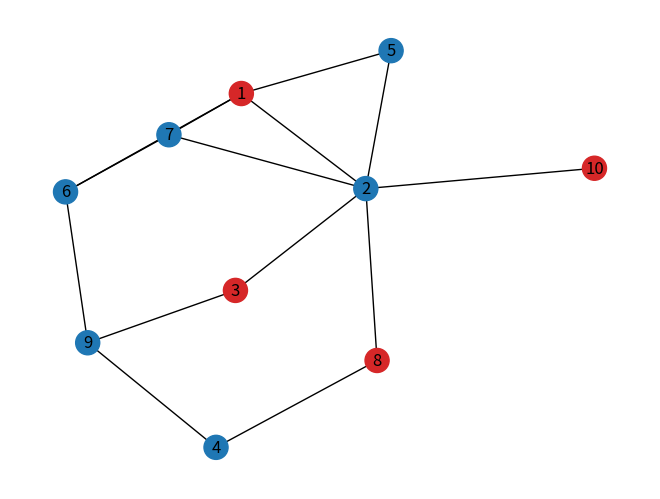

The matplotlib source for this figure:
"""
=======================
Maximum Independent Set
=======================

An independent set is a set of vertices in a graph where no two vertices in the
set are adjacent. The maximum independent set is the independent set of largest
possible size for a given graph.
"""

import numpy as np
import matplotlib.pyplot as plt
import networkx as nx
from networkx.algorithms import approximation as approx

G = nx.Graph(
    [
        (1, 2),
        (7, 2),
        (3, 9),
        (3, 2),
        (7, 6),
        (5, 2),
        (1, 5),
        (2, 8),
        (10, 2),
        (1, 7),
        (6, 1),
        (6, 9),
        (8, 4),
        (9, 4),
    ]
)

I = approx.maximum_independent_set(G)
print(f"Maximum independent set of G: {I}")

pos = nx.spring_layout(G, seed=39299899)
nx.draw(
    G,
    pos=pos,
    with_labels=True,
    node_color=["tab:red" if n in I else "tab:blue" for n in G],
)
